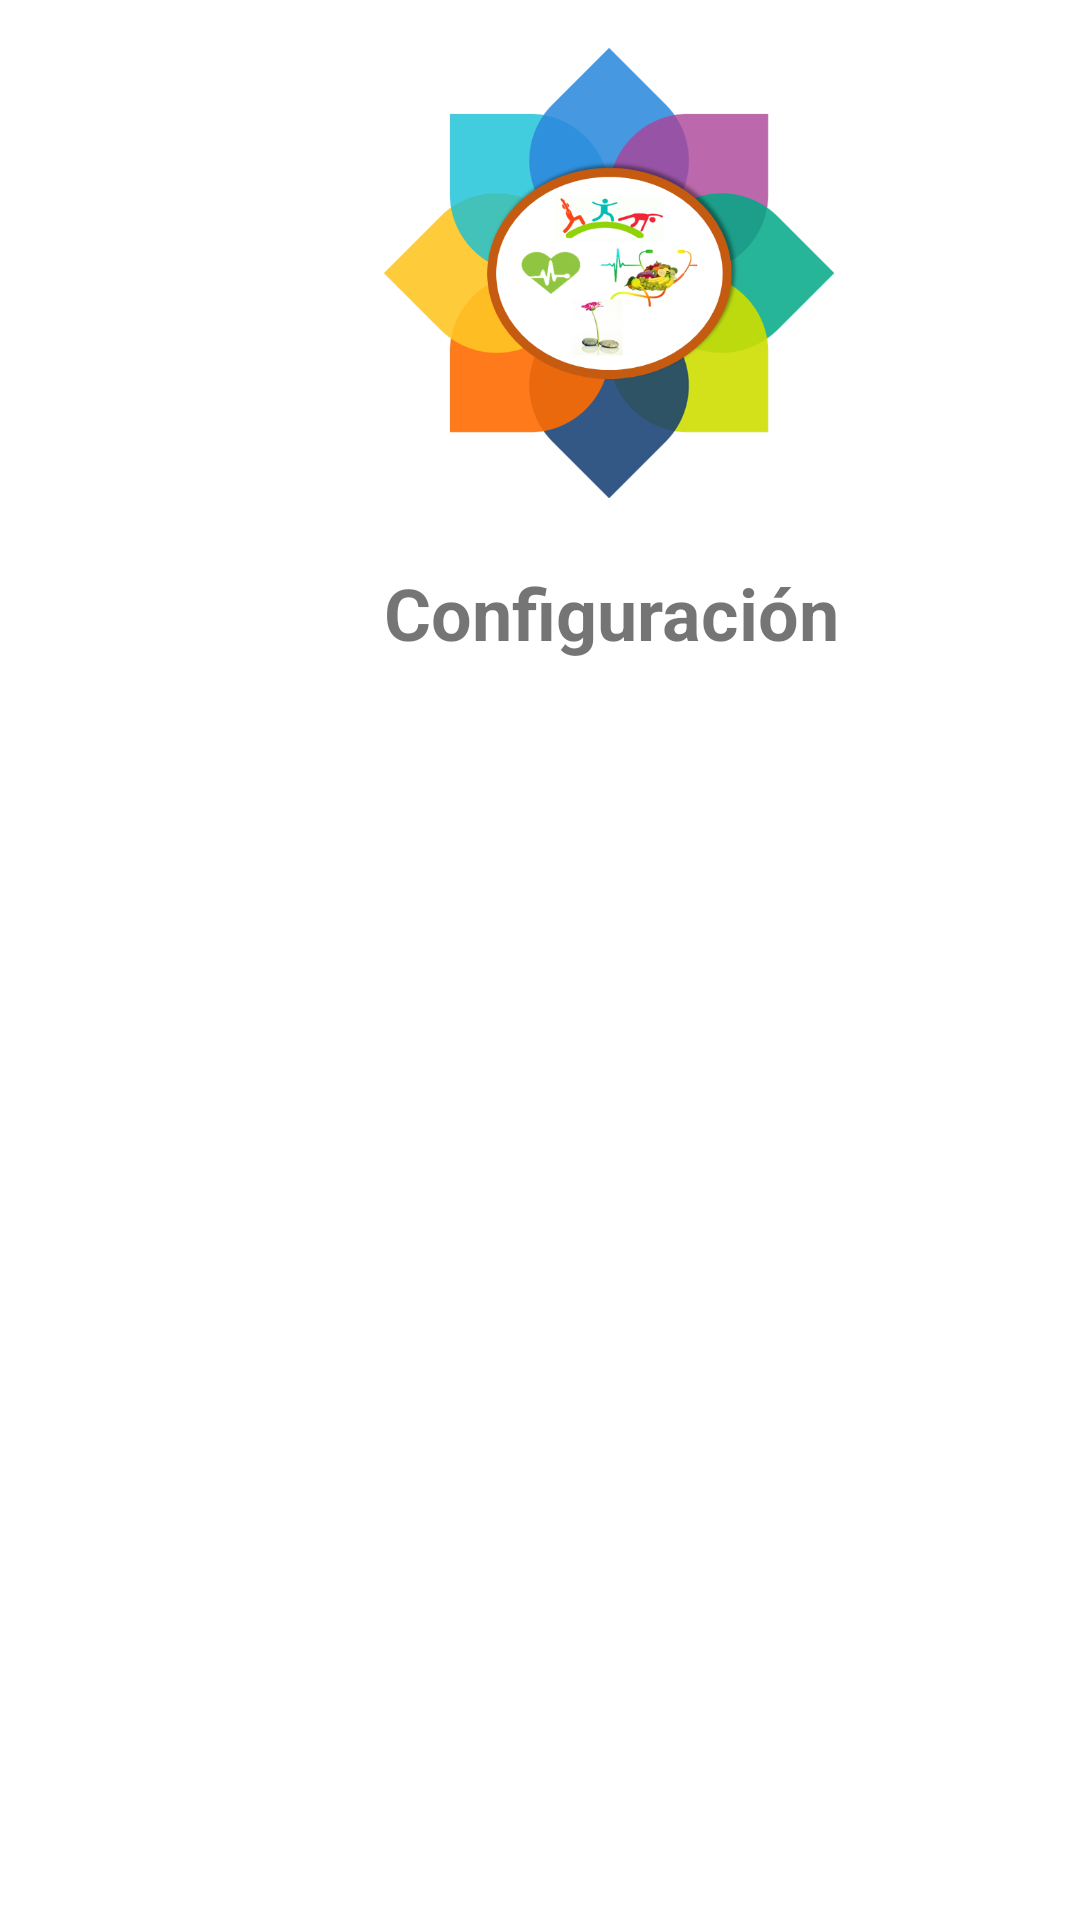

This screen was rendered from an Android layout file. Write that file and the resources it references.
<!-- AndroidManifest.xml: application theme Theme.Wellnesscoin -->
<!-- res/layout/activity_config.xml -->
<?xml version="1.0" encoding="utf-8"?>
<androidx.constraintlayout.widget.ConstraintLayout xmlns:android="http://schemas.android.com/apk/res/android"
    xmlns:app="http://schemas.android.com/apk/res-auto"
    xmlns:tools="http://schemas.android.com/tools"
    android:layout_width="match_parent"
    android:layout_height="match_parent"
    tools:context=".ConfigActivity">

    <TextView
        android:id="@+id/settingsTitle"
        android:layout_width="wrap_content"
        android:layout_height="wrap_content"
        android:layout_marginStart="128dp"
        android:layout_marginTop="188dp"
        android:text="@string/action_settings"
        android:textSize="24sp"
        android:textStyle="bold"
        app:layout_constraintStart_toStartOf="parent"
        app:layout_constraintTop_toTopOf="parent" />

    <ImageView
        android:id="@+id/imageView4"
        android:layout_width="150dp"
        android:layout_height="150dp"
        android:layout_marginStart="128dp"
        android:layout_marginTop="16dp"
        app:layout_constraintStart_toStartOf="parent"
        app:layout_constraintTop_toTopOf="parent"
        app:srcCompat="@drawable/logo"
        android:contentDescription="Logo de la aplicación"/>

</androidx.constraintlayout.widget.ConstraintLayout>
<!-- resources referenced by this layout -->
<resources>
  <!-- drawable logo: png bitmap (drawable-140dpi, 106539 bytes) -->
  <string name="action_settings">Configuración</string>
  <style name="Theme.Wellnesscoin" parent="Theme.MaterialComponents.DayNight.DarkActionBar">
          
          <item name="colorPrimary">@color/purple_500</item>
          <item name="colorPrimaryVariant">@color/purple_700</item>
          <item name="colorOnPrimary">@color/white</item>
          
          <item name="colorSecondary">@color/teal_200</item>
          <item name="colorSecondaryVariant">@color/teal_700</item>
          <item name="colorOnSecondary">@color/black</item>
          
          <item name="android:statusBarColor" tools:targetApi="l">?attr/colorPrimaryVariant</item>
          
      </style>
  <!-- not gathered from this repository: default colours our renderer supplied (Android Studio template values) -->
  <color name="purple_500">#FF6200EE</color>
  <color name="purple_700">#FF3700B3</color>
  <color name="teal_200">#FF03DAC5</color>
  <color name="teal_700">#FF018786</color>
  <color name="black">#FF000000</color>
  <color name="white">#FFFFFFFF</color>
</resources>
